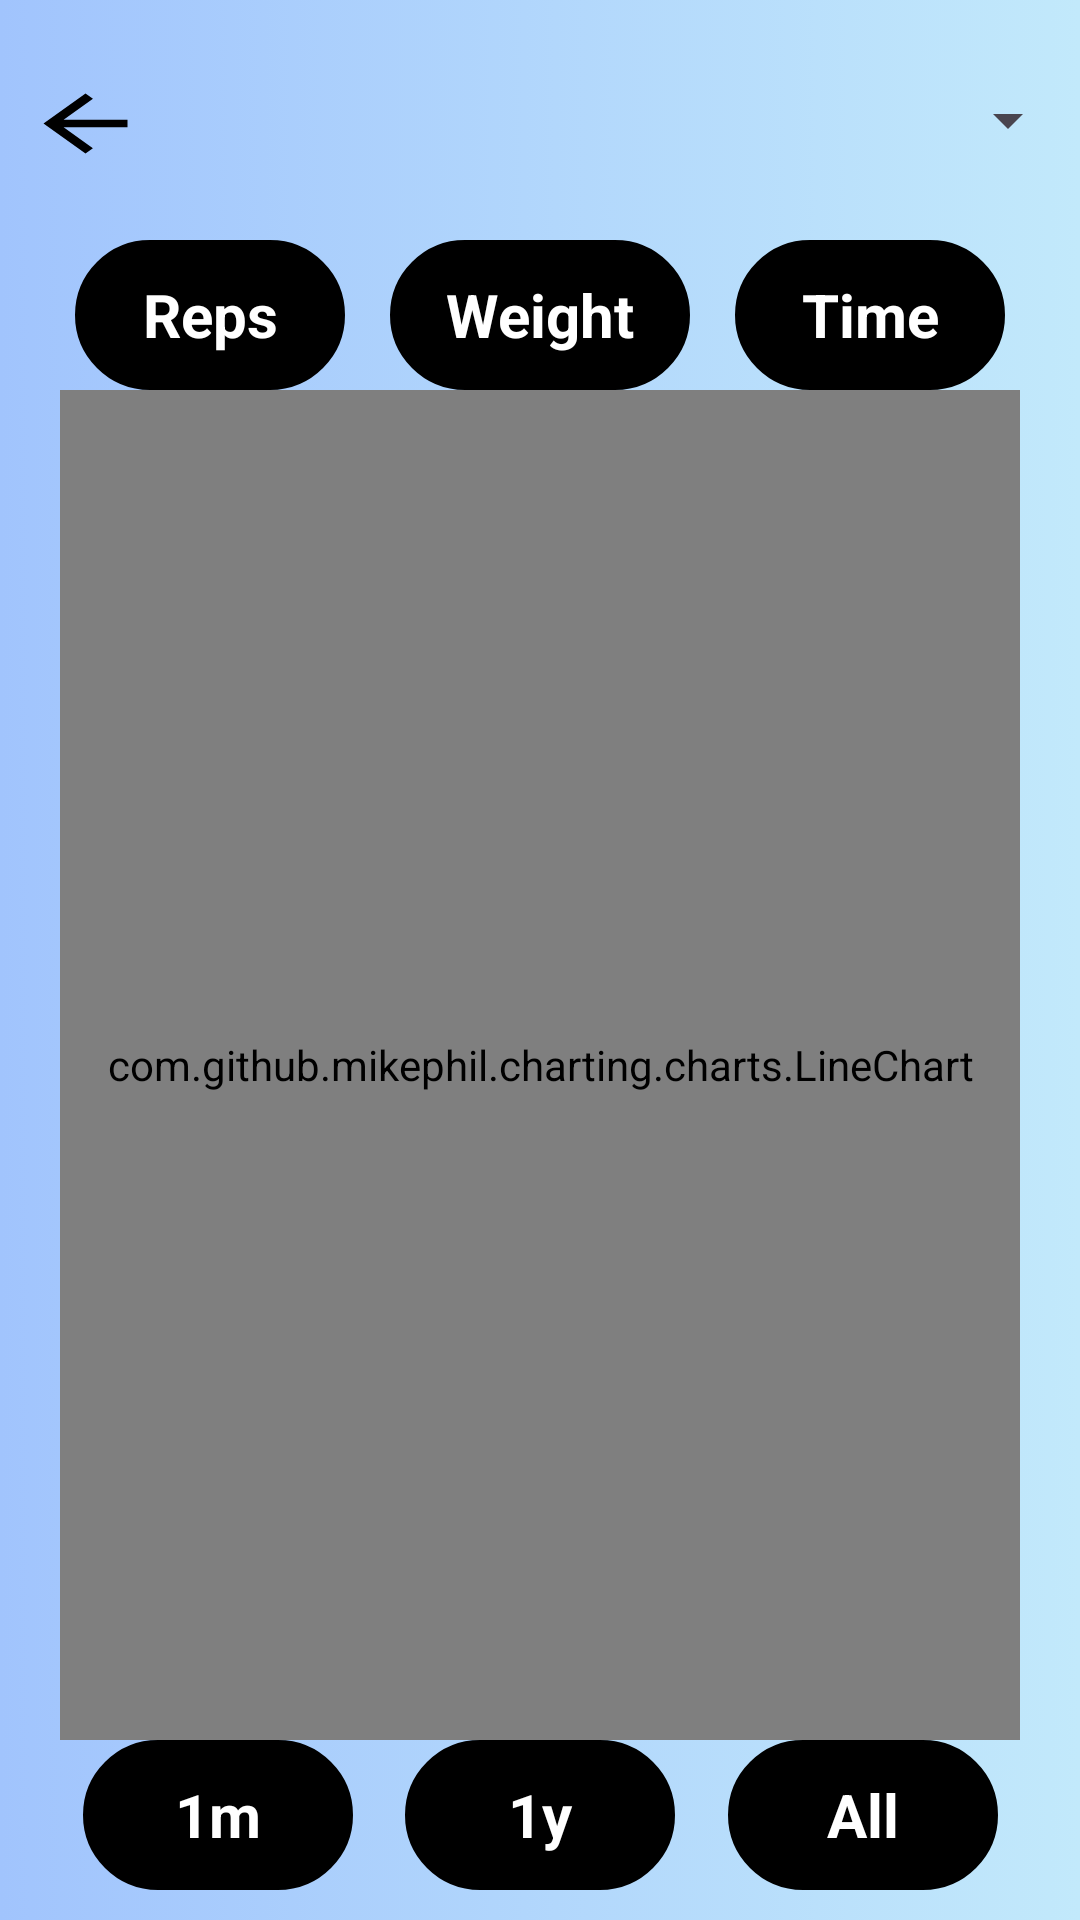

Android layout source for this screen:
<!-- AndroidManifest.xml: application theme Theme.MyProgress -->
<!-- res/layout/exercise_graph.xml -->
<?xml version="1.0" encoding="utf-8"?>
<androidx.constraintlayout.widget.ConstraintLayout
    xmlns:android="http://schemas.android.com/apk/res/android"
    android:layout_width="match_parent"
    android:layout_height="match_parent"
    xmlns:app="http://schemas.android.com/apk/res-auto"
    android:background="@drawable/gradient_background_blue">

    <TextView
        android:id="@+id/backButton"
        android:layout_width="60dp"
        android:layout_height="60dp"
        android:clickable="true"
        android:focusable="true"
        android:layout_marginTop="7dp"
        android:contentDescription="@string/back"
        android:background="@drawable/baseline_arrow_back_24"
        app:layout_constraintTop_toTopOf="parent"
        app:layout_constraintStart_toStartOf="parent"
        app:layout_constraintEnd_toStartOf="@id/exercise"
        app:layout_constraintBottom_toTopOf="@id/repsChart"/>

    <Spinner
        android:id="@+id/exercise"
        android:layout_width="0dp"
        android:layout_height="80dp"
        app:layout_constraintStart_toEndOf="@id/backButton"
        app:layout_constraintEnd_toEndOf="parent"
        app:layout_constraintTop_toTopOf="parent"
        app:layout_constraintBottom_toTopOf="@id/repsChart"/>

    <TextView
        android:id="@+id/repsChart"
        android:text="@string/reps"
        android:layout_width="90dp"
        android:layout_height="50dp"
        android:layout_marginStart="10dp"
        android:gravity="center"
        android:textColor="@color/white"
        android:textStyle="bold"
        android:textSize="20sp"
        android:clickable="true"
        android:focusable="true"
        android:background="@drawable/textview_frame_black"
        app:layout_constraintStart_toStartOf="parent"
        app:layout_constraintTop_toBottomOf="@id/exercise"
        app:layout_constraintEnd_toStartOf="@id/weightChart"
        app:layout_constraintBottom_toTopOf="@id/graph"/>

    <TextView
        android:id="@+id/weightChart"
        android:text="@string/weight"
        android:layout_width="100dp"
        android:layout_height="50dp"
        android:textColor="@color/white"
        android:textStyle="bold"
        android:gravity="center"
        android:textSize="20sp"
        android:clickable="true"
        android:focusable="true"
        android:background="@drawable/textview_frame_black"
        app:layout_constraintStart_toStartOf="parent"
        app:layout_constraintEnd_toEndOf="parent"
        app:layout_constraintTop_toBottomOf="@id/exercise"
        app:layout_constraintBottom_toTopOf="@id/graph"/>

    <TextView
        android:id="@+id/timeChart"
        android:text="@string/time"
        android:layout_width="90dp"
        android:layout_height="50dp"
        android:textColor="@color/white"
        android:textStyle="bold"
        android:layout_marginEnd="10dp"
        android:gravity="center"
        android:textSize="20sp"
        android:clickable="true"
        android:focusable="true"
        android:background="@drawable/textview_frame_black"
        app:layout_constraintEnd_toEndOf="parent"
        app:layout_constraintTop_toBottomOf="@id/exercise"
        app:layout_constraintStart_toEndOf="@id/weightChart"
        app:layout_constraintBottom_toTopOf="@id/graph"/>

    <com.github.mikephil.charting.charts.LineChart
        android:layout_width="match_parent"
        android:layout_height="0dp"
        android:layout_marginStart="20dp"
        android:layout_marginEnd="20dp"
        android:id="@+id/graph"
        app:layout_constraintTop_toBottomOf="@id/repsChart"
        app:layout_constraintStart_toStartOf="parent"
        app:layout_constraintBottom_toTopOf="@id/monthsChart"
        app:layout_constraintEnd_toEndOf="parent"/>

    <TextView
        android:id="@+id/daysChart"
        android:text="@string/month"
        android:layout_width="90dp"
        android:layout_height="50dp"
        android:textColor="@color/white"
        android:textStyle="bold"
        android:layout_marginStart="10dp"
        android:gravity="center"
        android:textSize="20sp"
        android:clickable="true"
        android:layout_marginBottom="10dp"
        android:focusable="true"
        android:background="@drawable/textview_frame_black"
        app:layout_constraintStart_toStartOf="parent"
        app:layout_constraintBottom_toBottomOf="parent"
        app:layout_constraintTop_toBottomOf="@id/graph"
        app:layout_constraintEnd_toStartOf="@id/monthsChart"/>

    <TextView
        android:id="@+id/monthsChart"
        android:text="@string/year"
        android:layout_width="90dp"
        android:layout_height="50dp"
        android:textColor="@color/white"
        android:textStyle="bold"
        android:gravity="center"
        android:textSize="20sp"
        android:clickable="true"
        android:layout_marginBottom="10dp"
        android:focusable="true"
        android:background="@drawable/textview_frame_black"
        app:layout_constraintStart_toStartOf="parent"
        app:layout_constraintEnd_toEndOf="parent"
        app:layout_constraintBottom_toBottomOf="parent"
        app:layout_constraintTop_toBottomOf="@id/graph"/>

    <TextView
        android:id="@+id/yearsChart"
        android:text="@string/all"
        android:layout_width="90dp"
        android:layout_height="50dp"
        android:textColor="@color/white"
        android:textStyle="bold"
        android:layout_marginEnd="10dp"
        android:gravity="center"
        android:textSize="20sp"
        android:layout_marginBottom="10dp"
        android:clickable="true"
        android:focusable="true"
        android:background="@drawable/textview_frame_black"
        app:layout_constraintEnd_toEndOf="parent"
        app:layout_constraintBottom_toBottomOf="parent"
        app:layout_constraintTop_toBottomOf="@id/graph"
        app:layout_constraintStart_toEndOf="@id/monthsChart"/>


</androidx.constraintlayout.widget.ConstraintLayout>
<!-- resources referenced by this layout -->
<resources>
  <color name="white">#FFFFFFFF</color>
  <!-- drawable baseline_arrow_back_24 (drawable) -->
  <vector android:autoMirrored="true" android:height="24dp"
      android:tint="#000000" android:viewportHeight="24"
      android:viewportWidth="24" android:width="24dp"
      xmlns:android="http://schemas.android.com/apk/res/android">
      <group android:scaleY="0.5" android:scaleX="0.7" android:pivotY="10" android:pivotX="10">
      <path android:fillColor="@android:color/white"
          android:pathData="M20,11H7.83l5.59,-5.59L12,4l-8,8 8,8 1.41,-1.41L7.83,13H20v-2z"/>
      </group>
  </vector>
  <!-- drawable gradient_background_blue (drawable) -->
  <?xml version="1.0" encoding="utf-8"?>
  <selector
      xmlns:android="http://schemas.android.com/apk/res/android">
      <item>
          <shape>
              <gradient
                  android:angle="0"
                  android:startColor="#a1c4fd"
                  android:endColor="#c2e9fb"
                  android:type="linear" >
              </gradient>
          </shape>
      </item>
  </selector>
  <!-- drawable textview_frame_black (drawable) -->
  <shape xmlns:android="http://schemas.android.com/apk/res/android"
      android:shape="rectangle">
      <solid android:color="#000000" /> 
      <stroke
          android:width="2dp"
          android:color="#000000"/>   
      <corners
          android:radius="25dp" /> 
  </shape>
  <string name="all">All</string>
  <string name="back">Back</string>
  <string name="month">1m</string>
  <string name="reps">Reps</string>
  <string name="time">Time</string>
  <string name="weight">Weight</string>
  <string name="year">1y</string>
  <style name="Theme.MyProgress" parent="Base.Theme.MyProgress" />
  <style name="Base.Theme.MyProgress" parent="Theme.Material3.DayNight.NoActionBar">
          
          
      </style>
</resources>
